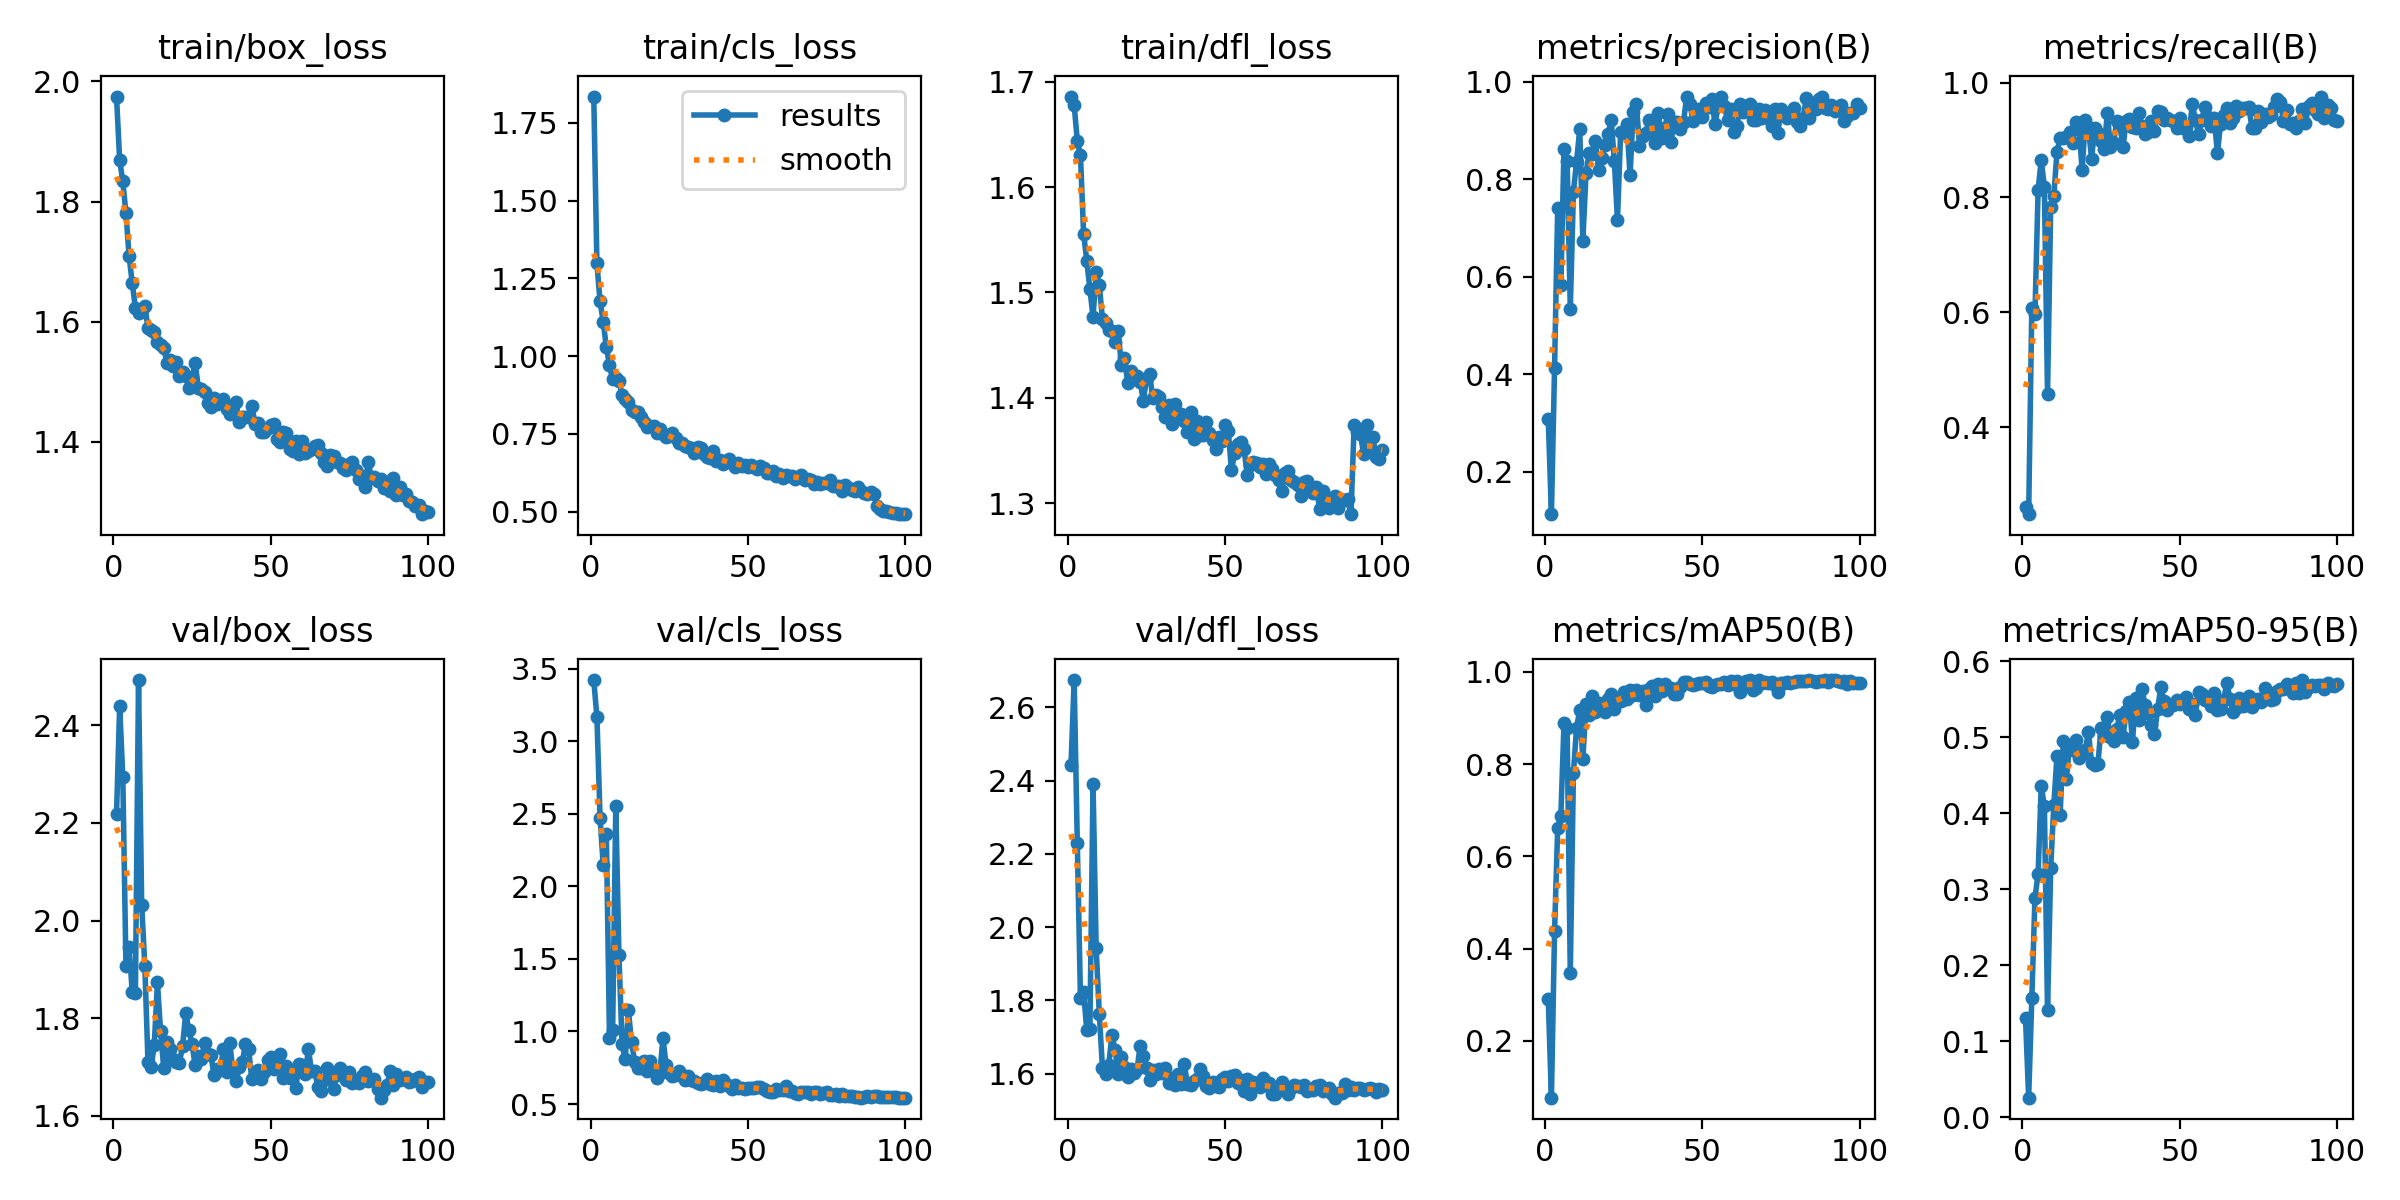

The file beside this chart, header and first rows:
epoch, time, train/box_loss, train/cls_loss, train/dfl_loss, metrics/precision(B), metrics/recall(B), metrics/mAP50(B), metrics/mAP50-95(B), val/box_loss, val/cls_loss, val/dfl_loss, lr/pg0, lr/pg1, lr/pg2
1, 27.36, 1.975, 1.834, 1.686, 0.3085, 0.261, 0.2903, 0.1306, 2.217, 3.422, 2.442, 0.003289, 0.003289, 0.07039
2, 44.9, 1.869, 1.298, 1.678, 0.1134, 0.2486, 0.0767, 0.02592, 2.439, 3.167, 2.674, 0.006557, 0.006557, 0.04033
3, 62.53, 1.834, 1.176, 1.644, 0.4137, 0.608, 0.4378, 0.1566, 2.294, 2.474, 2.229, 0.009759, 0.009759, 0.0102
4, 79.88, 1.781, 1.11, 1.63, 0.7423, 0.5976, 0.6624, 0.2885, 1.906, 2.15, 1.807, 0.009703, 0.009703, 0.009703
5, 97.36, 1.709, 1.028, 1.556, 0.5828, 0.8128, 0.6874, 0.3206, 1.946, 2.363, 1.824, 0.009604, 0.009604, 0.009604
6, 114.7, 1.664, 0.9707, 1.53, 0.8628, 0.865, 0.889, 0.4359, 1.853, 0.9555, 1.719, 0.009505, 0.009505, 0.009505
7, 131.8, 1.623, 0.9251, 1.503, 0.8384, 0.8181, 0.8779, 0.4093, 1.852, 1.008, 1.723, 0.009406, 0.009406, 0.009406
8, 149.3, 1.615, 0.9292, 1.477, 0.5341, 0.4585, 0.348, 0.1408, 2.492, 2.552, 2.39, 0.009307, 0.009307, 0.009307
9, 166.6, 1.62, 0.9213, 1.519, 0.7749, 0.7836, 0.7814, 0.3276, 2.032, 1.527, 1.942, 0.009208, 0.009208, 0.009208
10, 183.8, 1.626, 0.8736, 1.507, 0.8361, 0.8023, 0.8794, 0.4114, 1.907, 0.9129, 1.762, 0.009109, 0.009109, 0.009109
11, 201, 1.589, 0.8617, 1.475, 0.9026, 0.8792, 0.9173, 0.4755, 1.711, 0.8073, 1.615, 0.00901, 0.00901, 0.00901
12, 218.3, 1.586, 0.8526, 1.471, 0.6746, 0.9035, 0.8111, 0.3982, 1.7, 1.146, 1.6, 0.008911, 0.008911, 0.008911
13, 235.8, 1.582, 0.8255, 1.465, 0.8122, 0.903, 0.9301, 0.4947, 1.745, 0.9285, 1.625, 0.008812, 0.008812, 0.008812
14, 253.1, 1.567, 0.8212, 1.463, 0.8546, 0.9045, 0.9072, 0.4452, 1.873, 0.7926, 1.705, 0.008713, 0.008713, 0.008713
15, 270.3, 1.562, 0.8195, 1.453, 0.8527, 0.9137, 0.9476, 0.4903, 1.774, 0.7477, 1.666, 0.008614, 0.008614, 0.008614
16, 287.6, 1.557, 0.8027, 1.463, 0.8778, 0.8951, 0.9127, 0.4832, 1.698, 0.7461, 1.601, 0.008515, 0.008515, 0.008515
17, 304.8, 1.532, 0.7874, 1.431, 0.8202, 0.9311, 0.9329, 0.4961, 1.75, 0.7971, 1.646, 0.008416, 0.008416, 0.008416
18, 322.2, 1.536, 0.7714, 1.438, 0.8439, 0.9216, 0.9193, 0.4726, 1.738, 0.7262, 1.618, 0.008317, 0.008317, 0.008317
19, 339.4, 1.526, 0.7761, 1.414, 0.8704, 0.8471, 0.9136, 0.4779, 1.717, 0.7935, 1.592, 0.008218, 0.008218, 0.008218
20, 356.7, 1.533, 0.7743, 1.426, 0.8929, 0.9344, 0.9416, 0.4832, 1.711, 0.7326, 1.613, 0.008119, 0.008119, 0.008119
21, 373.8, 1.509, 0.7538, 1.42, 0.9224, 0.9226, 0.9523, 0.5069, 1.709, 0.6772, 1.601, 0.00802, 0.00802, 0.00802
22, 390.9, 1.516, 0.7668, 1.421, 0.8383, 0.8674, 0.9191, 0.4668, 1.743, 0.7153, 1.613, 0.007921, 0.007921, 0.007921
23, 408, 1.509, 0.7509, 1.415, 0.716, 0.9215, 0.9368, 0.4638, 1.81, 0.956, 1.677, 0.007822, 0.007822, 0.007822
24, 425.2, 1.489, 0.7396, 1.397, 0.8962, 0.9114, 0.9375, 0.4643, 1.775, 0.7659, 1.648, 0.007723, 0.007723, 0.007723
25, 442.3, 1.505, 0.7426, 1.419, 0.8958, 0.8981, 0.9555, 0.5124, 1.747, 0.7146, 1.615, 0.007624, 0.007624, 0.007624
26, 459.5, 1.532, 0.7538, 1.422, 0.9127, 0.8844, 0.9417, 0.5028, 1.705, 0.6951, 1.583, 0.007525, 0.007525, 0.007525
27, 476.6, 1.49, 0.7366, 1.399, 0.8085, 0.9463, 0.9604, 0.5265, 1.723, 0.7015, 1.611, 0.007426, 0.007426, 0.007426
28, 494.1, 1.488, 0.7213, 1.403, 0.9373, 0.8871, 0.9502, 0.5006, 1.717, 0.7268, 1.6, 0.007327, 0.007327, 0.007327
29, 511.1, 1.483, 0.7212, 1.401, 0.9542, 0.8953, 0.9614, 0.4955, 1.75, 0.7006, 1.614, 0.007228, 0.007228, 0.007228
30, 528.3, 1.464, 0.7102, 1.391, 0.8694, 0.9327, 0.9506, 0.5107, 1.726, 0.6662, 1.602, 0.007129, 0.007129, 0.007129
31, 545.4, 1.457, 0.7062, 1.381, 0.8884, 0.9251, 0.9577, 0.5296, 1.725, 0.6944, 1.616, 0.00703, 0.00703, 0.00703
32, 562.6, 1.473, 0.7048, 1.393, 0.8958, 0.888, 0.9277, 0.5007, 1.683, 0.6667, 1.576, 0.006931, 0.006931, 0.006931
33, 579.7, 1.463, 0.6899, 1.376, 0.9216, 0.9332, 0.9638, 0.5348, 1.696, 0.6581, 1.589, 0.006832, 0.006832, 0.006832
34, 596.9, 1.468, 0.7073, 1.394, 0.9184, 0.9363, 0.9705, 0.5462, 1.694, 0.6464, 1.569, 0.006733, 0.006733, 0.006733
35, 614, 1.471, 0.7047, 1.383, 0.8752, 0.9221, 0.9485, 0.4944, 1.738, 0.6392, 1.6, 0.006634, 0.006634, 0.006634
36, 631.1, 1.454, 0.6866, 1.384, 0.9362, 0.9209, 0.9748, 0.5512, 1.691, 0.6432, 1.572, 0.006535, 0.006535, 0.006535
37, 648.4, 1.446, 0.6749, 1.378, 0.8856, 0.9476, 0.9585, 0.5233, 1.749, 0.6706, 1.626, 0.006436, 0.006436, 0.006436
38, 665.7, 1.45, 0.672, 1.367, 0.9058, 0.9237, 0.9735, 0.5634, 1.692, 0.6358, 1.573, 0.006337, 0.006337, 0.006337
39, 682.8, 1.466, 0.695, 1.386, 0.9332, 0.9112, 0.965, 0.5428, 1.671, 0.6333, 1.568, 0.006238, 0.006238, 0.006238
40, 700, 1.433, 0.664, 1.361, 0.8771, 0.9131, 0.966, 0.5318, 1.699, 0.6576, 1.58, 0.006139, 0.006139, 0.006139
41, 717, 1.44, 0.6654, 1.378, 0.9168, 0.9329, 0.9519, 0.5164, 1.711, 0.627, 1.585, 0.00604, 0.00604, 0.00604
42, 734.1, 1.441, 0.6541, 1.364, 0.9171, 0.9158, 0.9528, 0.5049, 1.748, 0.6659, 1.614, 0.005941, 0.005941, 0.005941
43, 751.2, 1.441, 0.6592, 1.365, 0.903, 0.9497, 0.9675, 0.5372, 1.737, 0.6385, 1.594, 0.005842, 0.005842, 0.005842
44, 768.3, 1.46, 0.6708, 1.377, 0.9184, 0.9488, 0.9781, 0.5656, 1.675, 0.6257, 1.567, 0.005743, 0.005743, 0.005743
45, 785.4, 1.43, 0.6575, 1.367, 0.9699, 0.9351, 0.9784, 0.548, 1.68, 0.6054, 1.561, 0.005644, 0.005644, 0.005644
46, 802.8, 1.432, 0.6428, 1.36, 0.9556, 0.9386, 0.973, 0.5361, 1.694, 0.6285, 1.577, 0.005545, 0.005545, 0.005545
47, 820, 1.417, 0.6558, 1.351, 0.9202, 0.9351, 0.9727, 0.5436, 1.676, 0.6101, 1.566, 0.005446, 0.005446, 0.005446
48, 837.2, 1.416, 0.6452, 1.363, 0.9286, 0.9323, 0.973, 0.543, 1.69, 0.6116, 1.564, 0.005347, 0.005347, 0.005347
49, 854.6, 1.422, 0.6492, 1.359, 0.9438, 0.9213, 0.9757, 0.5497, 1.715, 0.6058, 1.586, 0.005248, 0.005248, 0.005248
50, 871.8, 1.428, 0.6422, 1.374, 0.9279, 0.9384, 0.9762, 0.5434, 1.721, 0.611, 1.591, 0.005149, 0.005149, 0.005149
51, 889.1, 1.43, 0.6507, 1.369, 0.9561, 0.9202, 0.9776, 0.5473, 1.696, 0.6135, 1.581, 0.00505, 0.00505, 0.00505
52, 906.3, 1.405, 0.6422, 1.331, 0.9492, 0.9234, 0.969, 0.5532, 1.714, 0.6106, 1.595, 0.004951, 0.004951, 0.004951
53, 923.4, 1.4, 0.6381, 1.347, 0.9643, 0.907, 0.9668, 0.5377, 1.727, 0.6172, 1.597, 0.004852, 0.004852, 0.004852
54, 940.5, 1.416, 0.6458, 1.356, 0.9133, 0.9629, 0.9712, 0.5439, 1.677, 0.6177, 1.574, 0.004753, 0.004753, 0.004753
55, 957.7, 1.415, 0.6399, 1.358, 0.9501, 0.9354, 0.9732, 0.5298, 1.703, 0.6054, 1.584, 0.004654, 0.004654, 0.004654
56, 974.9, 1.387, 0.6246, 1.351, 0.9685, 0.9105, 0.9745, 0.5602, 1.678, 0.5921, 1.553, 0.004555, 0.004555, 0.004555
57, 991.9, 1.384, 0.625, 1.327, 0.9511, 0.9345, 0.9782, 0.5568, 1.69, 0.5858, 1.585, 0.004456, 0.004456, 0.004456
58, 1009, 1.401, 0.6307, 1.336, 0.9208, 0.9583, 0.9727, 0.5486, 1.657, 0.5838, 1.544, 0.004357, 0.004357, 0.004357
59, 1026, 1.379, 0.6144, 1.339, 0.9441, 0.9398, 0.9804, 0.5515, 1.706, 0.6052, 1.576, 0.004258, 0.004258, 0.004258
60, 1044, 1.401, 0.6209, 1.338, 0.898, 0.9235, 0.973, 0.5409, 1.705, 0.5998, 1.574, 0.004159, 0.004159, 0.004159
... 40 more rows
